2-way image classification set "split" from GitHub (abi131205/EYE_SCLERA_DETECTION); label vocabulary: jaundice, normal.

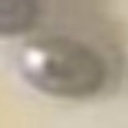
Label: jaundice

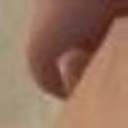
Label: normal

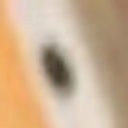
Label: normal

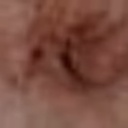
Label: normal

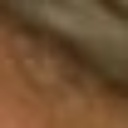
Label: jaundice

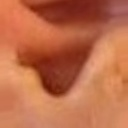
Label: normal
